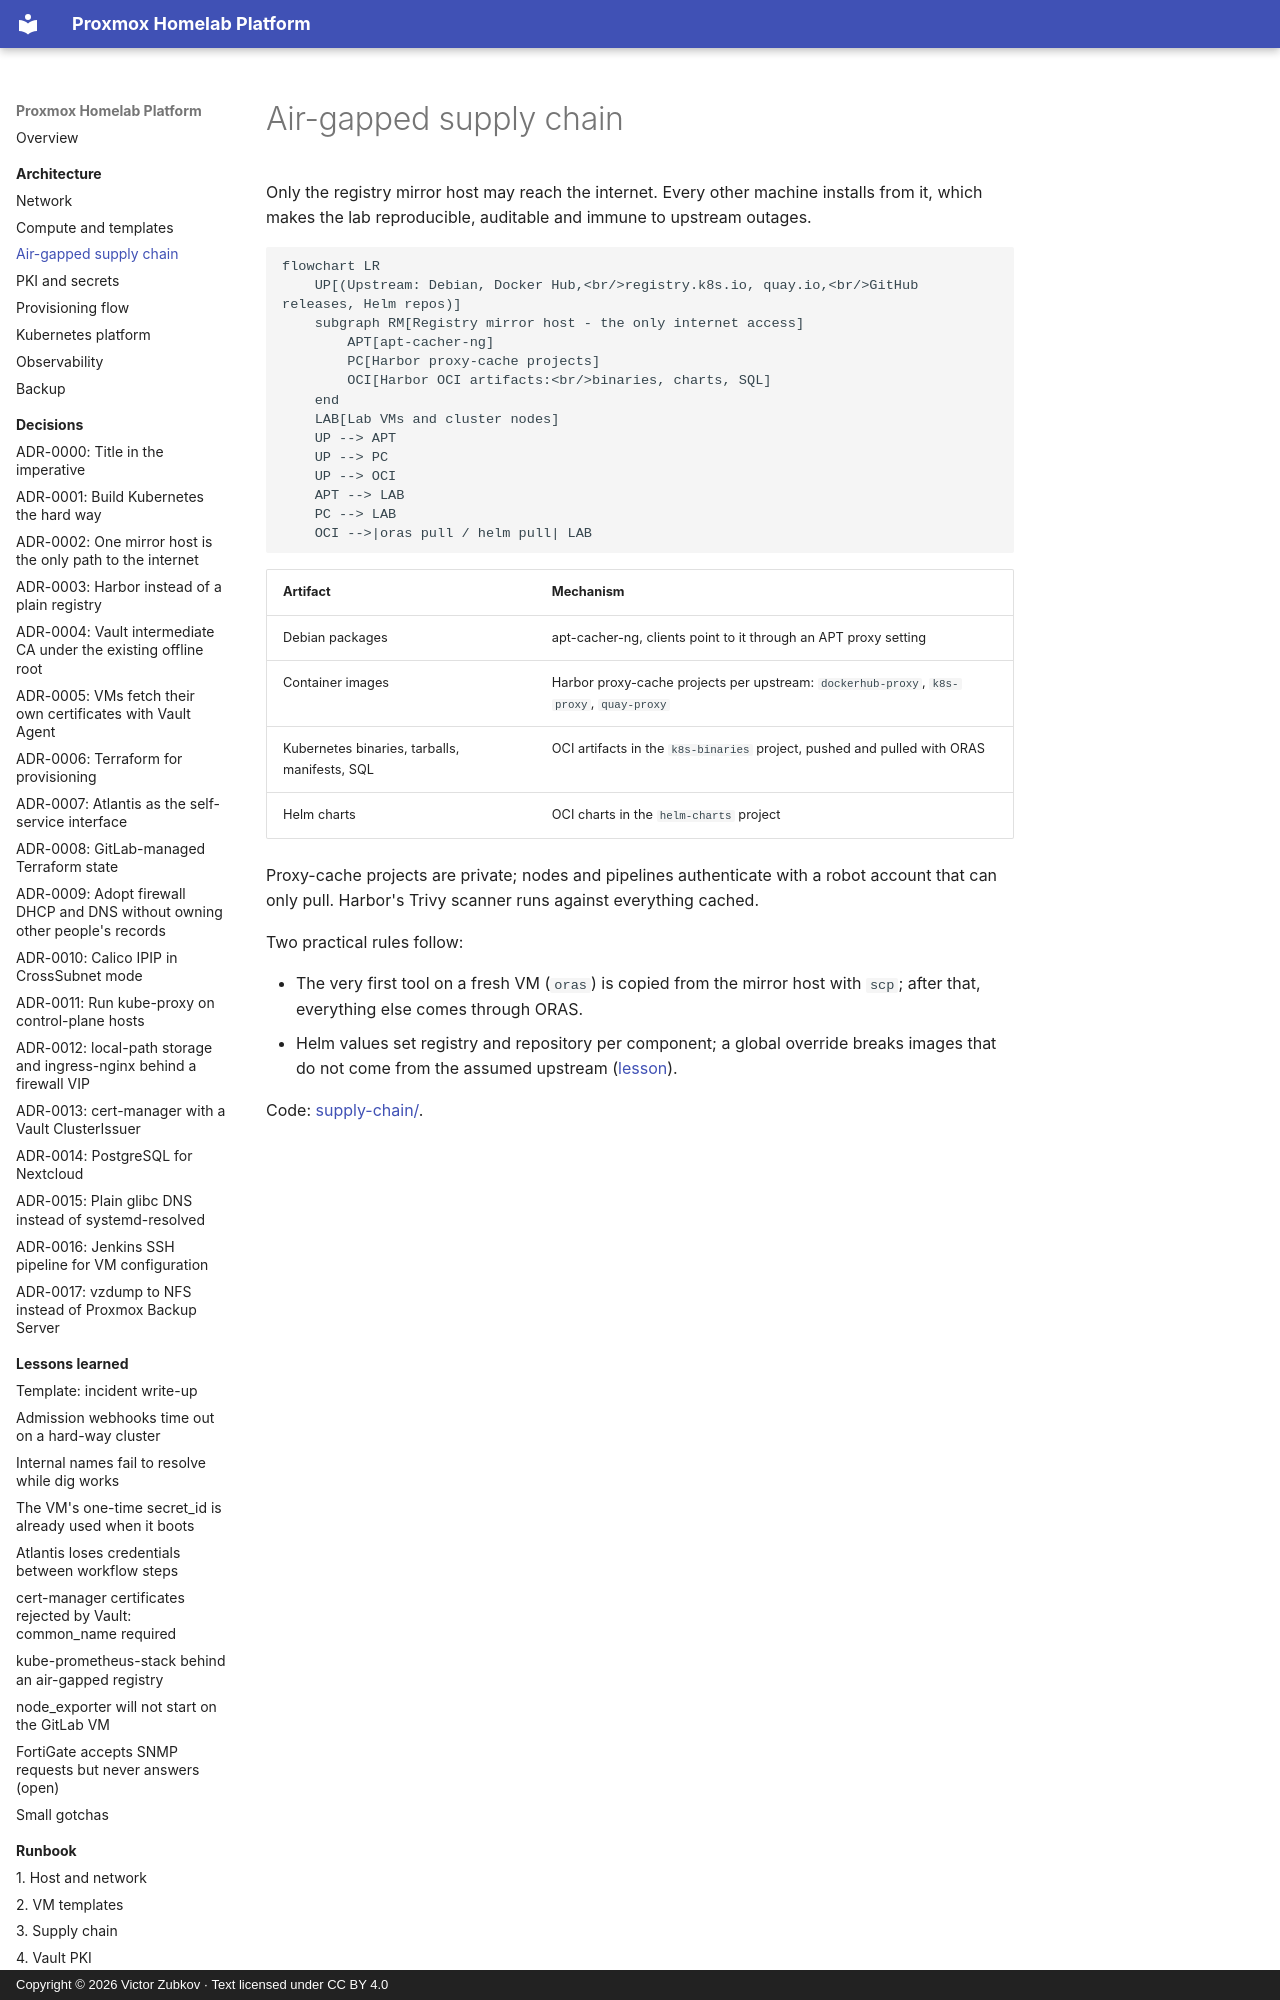

repository: viktor-code-lab-sys/proxmox-homelab-case-study · page: architecture/supply-chain/index.html · generator: mkdocs · copyright: Copyright © 2026 Victor Zubkov · Text licensed under CC BY 4.0

# Air-gapped supply chain

Only the registry mirror host may reach the internet. Every other machine installs
from it, which makes the lab reproducible, auditable and immune to upstream outages.

```mermaid
flowchart LR
    UP[(Upstream: Debian, Docker Hub,<br/>registry.k8s.io, quay.io,<br/>GitHub releases, Helm repos)]
    subgraph RM[Registry mirror host - the only internet access]
        APT[apt-cacher-ng]
        PC[Harbor proxy-cache projects]
        OCI[Harbor OCI artifacts:<br/>binaries, charts, SQL]
    end
    LAB[Lab VMs and cluster nodes]
    UP --> APT
    UP --> PC
    UP --> OCI
    APT --> LAB
    PC --> LAB
    OCI -->|oras pull / helm pull| LAB
```

| Artifact | Mechanism |
| --- | --- |
| Debian packages | apt-cacher-ng, clients point to it through an APT proxy setting |
| Container images | Harbor proxy-cache projects per upstream: `dockerhub-proxy`, `k8s-proxy`, `quay-proxy` |
| Kubernetes binaries, tarballs, manifests, SQL | OCI artifacts in the `k8s-binaries` project, pushed and pulled with ORAS |
| Helm charts | OCI charts in the `helm-charts` project |

Proxy-cache projects are private; nodes and pipelines authenticate with a robot
account that can only pull. Harbor's Trivy scanner runs against everything cached.

Two practical rules follow:
